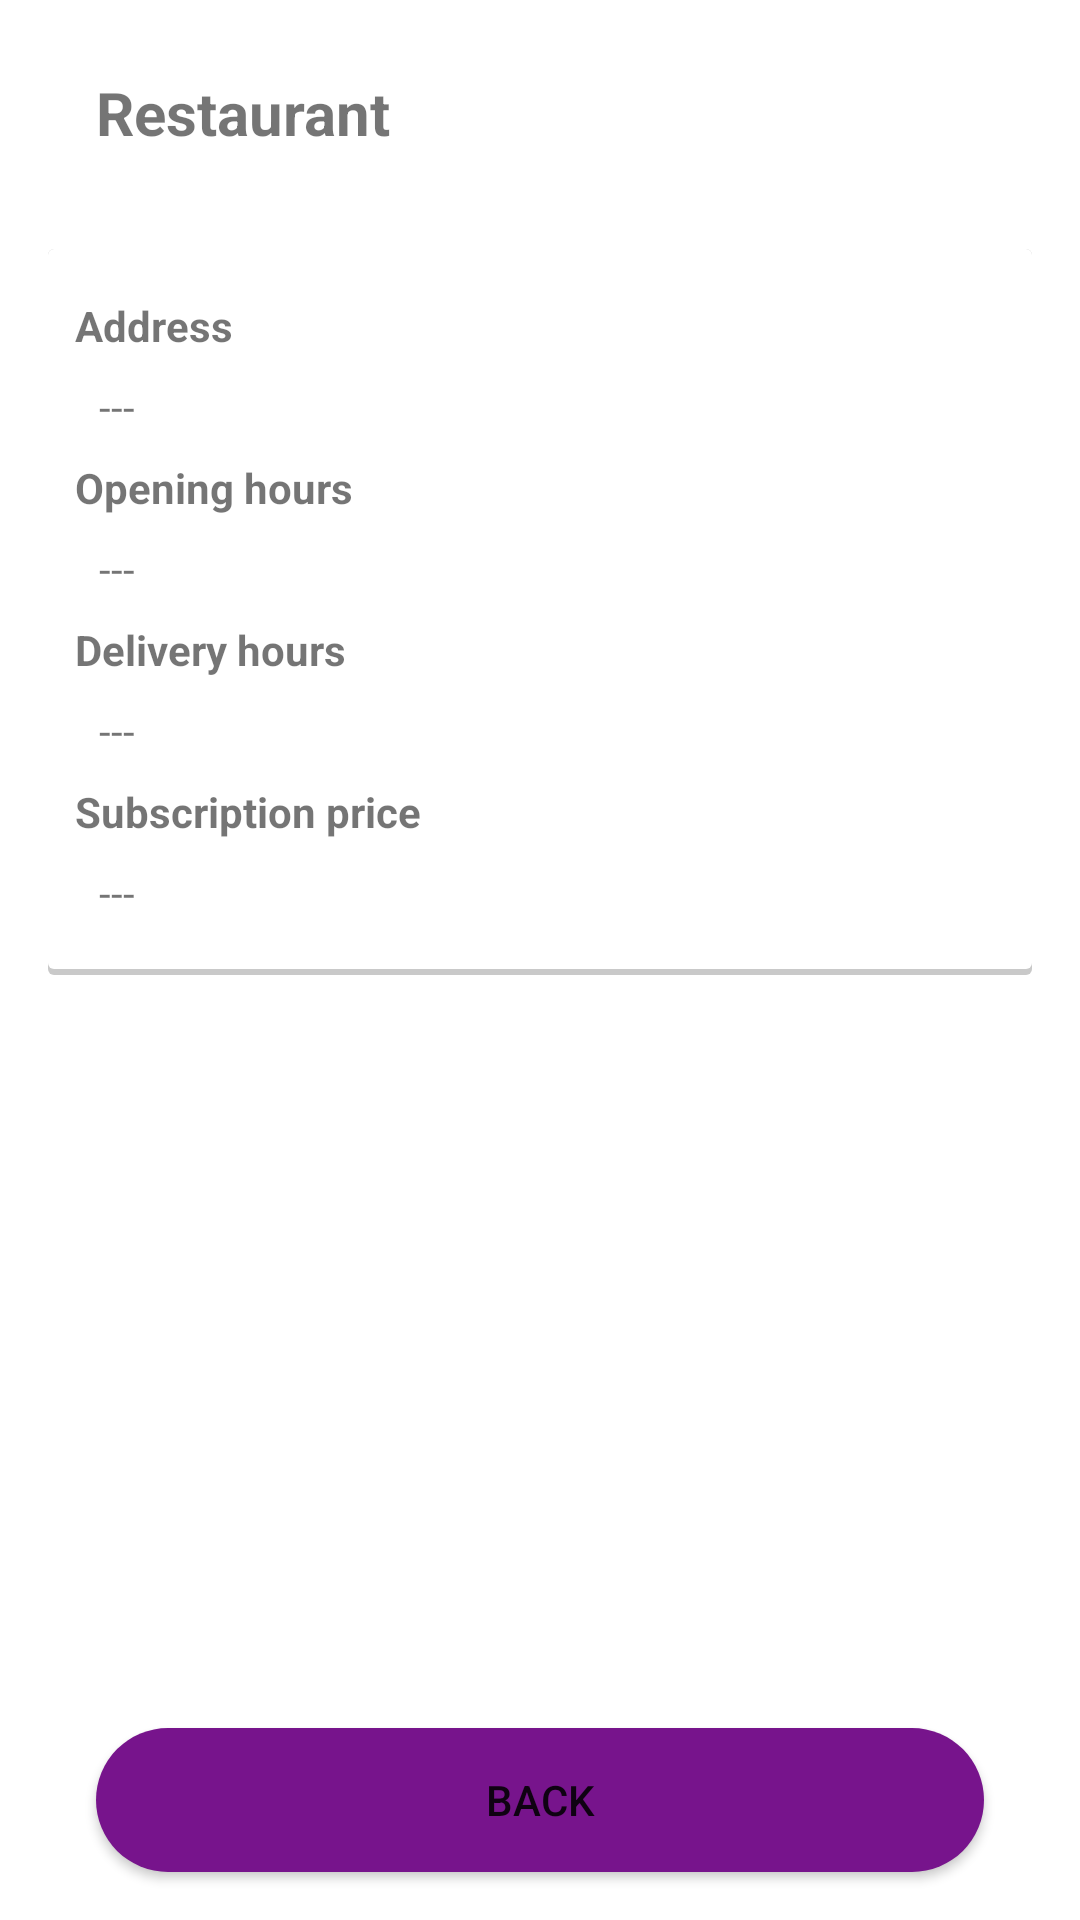

Reconstruct the res/layout file that produces this screen, plus the resources it refers to.
<!-- AndroidManifest.xml: application theme Theme.LunchForYou -->
<!-- res/layout/fragment_restaurant_details_for_client.xml -->
<?xml version="1.0" encoding="utf-8"?>
<androidx.constraintlayout.widget.ConstraintLayout xmlns:android="http://schemas.android.com/apk/res/android"
    xmlns:app="http://schemas.android.com/apk/res-auto"
    xmlns:tools="http://schemas.android.com/tools"
    android:layout_width="match_parent"
    android:layout_height="match_parent"
    tools:context=".views.client.client_restaurant_details.ClientRestaurantDetails">

    <TextView
        android:id="@+id/crd_restaurant_name"
        android:layout_width="wrap_content"
        android:layout_height="wrap_content"
        android:layout_marginStart="32dp"
        android:layout_marginTop="24dp"
        android:text="Restaurant"
        android:textSize="20sp"
        android:textStyle="bold"
        app:layout_constraintStart_toStartOf="parent"
        app:layout_constraintTop_toTopOf="parent" />

    <androidx.constraintlayout.widget.ConstraintLayout
        android:layout_width="0dp"
        android:layout_height="wrap_content"
        android:layout_marginStart="16dp"
        android:layout_marginTop="32dp"
        android:layout_marginEnd="16dp"
        android:layout_marginBottom="16dp"
        android:background="@drawable/card_background"
        app:layout_constraintBottom_toBottomOf="parent"
        app:layout_constraintEnd_toEndOf="parent"
        app:layout_constraintStart_toStartOf="parent"
        app:layout_constraintTop_toBottomOf="@id/crd_restaurant_name"
        app:layout_constraintVertical_bias="0.0">

        <ScrollView
            android:layout_width="0dp"
            android:layout_height="wrap_content"
            android:layout_marginStart="1dp"
            android:layout_marginEnd="1dp"
            android:layout_marginBottom="2dp"
            android:elevation="@dimen/elevation"
            app:layout_constraintBottom_toBottomOf="parent"
            app:layout_constraintEnd_toEndOf="parent"
            app:layout_constraintStart_toStartOf="parent"
            app:layout_constraintTop_toTopOf="parent">

            <androidx.constraintlayout.widget.ConstraintLayout
                android:layout_width="match_parent"
                android:layout_height="wrap_content">

                <TextView
                    android:id="@+id/crd_subscription_price"
                    android:layout_width="0dp"
                    android:layout_height="wrap_content"
                    android:layout_marginStart="16dp"
                    android:layout_marginTop="8dp"
                    android:layout_marginEnd="16dp"
                    android:layout_marginBottom="16dp"
                    android:text="---"
                    app:layout_constraintBottom_toBottomOf="parent"
                    app:layout_constraintEnd_toEndOf="parent"
                    app:layout_constraintHorizontal_bias="0.0"
                    app:layout_constraintStart_toStartOf="parent"
                    app:layout_constraintTop_toBottomOf="@+id/textView13" />

                <TextView
                    android:id="@+id/textView13"
                    android:layout_width="wrap_content"
                    android:layout_height="wrap_content"
                    android:layout_marginStart="8dp"
                    android:layout_marginTop="8dp"
                    android:text="@string/subscriptionPrice"
                    android:textStyle="bold"
                    app:layout_constraintStart_toStartOf="parent"
                    app:layout_constraintTop_toBottomOf="@+id/crd_delivery_hours" />

                <TextView
                    android:id="@+id/crd_delivery_hours"
                    android:layout_width="0dp"
                    android:layout_height="wrap_content"
                    android:layout_marginStart="16dp"
                    android:layout_marginTop="8dp"
                    android:layout_marginEnd="16dp"
                    android:text="---"
                    app:layout_constraintEnd_toEndOf="parent"
                    app:layout_constraintHorizontal_bias="0.0"
                    app:layout_constraintStart_toStartOf="parent"
                    app:layout_constraintTop_toBottomOf="@+id/textView11" />

                <TextView
                    android:id="@+id/textView11"
                    android:layout_width="wrap_content"
                    android:layout_height="wrap_content"
                    android:layout_marginStart="8dp"
                    android:layout_marginTop="8dp"
                    android:text="@string/delivery_hours"
                    android:textStyle="bold"
                    app:layout_constraintStart_toStartOf="parent"
                    app:layout_constraintTop_toBottomOf="@+id/crd_oppening_hours" />

                <TextView
                    android:id="@+id/crd_oppening_hours"
                    android:layout_width="0dp"
                    android:layout_height="wrap_content"
                    android:layout_marginStart="16dp"
                    android:layout_marginTop="8dp"
                    android:layout_marginEnd="16dp"
                    android:text="---"
                    app:layout_constraintEnd_toEndOf="parent"
                    app:layout_constraintHorizontal_bias="0.0"
                    app:layout_constraintStart_toStartOf="parent"
                    app:layout_constraintTop_toBottomOf="@+id/textView12" />

                <TextView
                    android:id="@+id/textView10"
                    android:layout_width="wrap_content"
                    android:layout_height="wrap_content"
                    android:layout_marginStart="8dp"
                    android:layout_marginTop="16dp"
                    android:text="@string/address"
                    android:textStyle="bold"
                    app:layout_constraintStart_toStartOf="parent"
                    app:layout_constraintTop_toTopOf="parent" />

                <TextView
                    android:id="@+id/textView12"
                    android:layout_width="wrap_content"
                    android:layout_height="wrap_content"
                    android:layout_marginStart="8dp"
                    android:layout_marginTop="8dp"
                    android:text="@string/openingHours"
                    android:textStyle="bold"
                    app:layout_constraintStart_toStartOf="parent"
                    app:layout_constraintTop_toBottomOf="@+id/crd_address" />

                <TextView
                    android:id="@+id/crd_address"
                    android:layout_width="0dp"
                    android:layout_height="wrap_content"
                    android:layout_marginStart="16dp"
                    android:layout_marginTop="8dp"
                    android:layout_marginEnd="16dp"
                    android:text="---"
                    app:layout_constraintEnd_toEndOf="parent"
                    app:layout_constraintHorizontal_bias="0.0"
                    app:layout_constraintStart_toStartOf="parent"
                    app:layout_constraintTop_toBottomOf="@+id/textView10" />
            </androidx.constraintlayout.widget.ConstraintLayout>
        </ScrollView>

    </androidx.constraintlayout.widget.ConstraintLayout>

    <Button
        android:id="@+id/rdfc_button_back"
        android:layout_width="0dp"
        android:layout_height="wrap_content"
        android:layout_marginStart="32dp"
        android:layout_marginEnd="32dp"
        android:layout_marginBottom="16dp"
        android:background="@drawable/button"
        android:text="@string/back"
        app:layout_constraintBottom_toBottomOf="parent"
        app:layout_constraintEnd_toEndOf="parent"
        app:layout_constraintStart_toStartOf="parent" />
</androidx.constraintlayout.widget.ConstraintLayout>
<!-- resources referenced by this layout -->
<resources>
  <!-- drawable button (drawable) -->
  <?xml version="1.0" encoding="utf-8"?>
  <selector xmlns:android="http://schemas.android.com/apk/res/android">
      <item android:state_enabled="true" android:drawable="@drawable/button_enabled"/>
      <item android:drawable="@drawable/button_disabled"/>
  </selector>
  <!-- drawable card_background (drawable) -->
  <?xml version="1.0" encoding="utf-8"?>
  <layer-list xmlns:android="http://schemas.android.com/apk/res/android">
      <item>
          <shape android:shape="rectangle">
              <solid android:color="#CABBBBBB"/>
              <corners android:radius="2dp" />
          </shape>
      </item>
  
      <item
          android:left="0dp"
          android:right="0dp"
          android:top="0dp"
          android:bottom="2dp">
          <shape android:shape="rectangle">
              <solid android:color="@color/cards_background"/>
              <corners android:radius="2dp" />
          </shape>
      </item>
  </layer-list>
  <string name="address">Address</string>
  <string name="back">Back</string>
  <string name="delivery_hours">Delivery hours</string>
  <string name="openingHours">Opening hours</string>
  <string name="subscriptionPrice">Subscription price</string>
  <style name="Theme.LunchForYou" parent="Theme.MaterialComponents.DayNight.NoActionBar">
          
          <item name="colorPrimary">@color/primary</item>
          <item name="colorPrimaryVariant">@color/purple_700</item>
          <item name="colorOnPrimary">@color/white</item>
          
          <item name="colorSecondary">@color/teal_200</item>
          <item name="colorSecondaryVariant">@color/teal_700</item>
          <item name="colorOnSecondary">@color/black</item>
          
          <item name="android:statusBarColor" tools:targetApi="l">@color/primary</item>
          
      </style>
  <!-- drawable button_enabled (drawable) -->
  <?xml version="1.0" encoding="utf-8"?>
  <shape android:shape="rectangle" xmlns:android="http://schemas.android.com/apk/res/android">
      <corners android:radius="25dp"/>
      <solid android:color="@color/primary"/>
  </shape>
  <!-- drawable button_disabled (drawable) -->
  <?xml version="1.0" encoding="utf-8"?>
  <shape android:shape="rectangle" xmlns:android="http://schemas.android.com/apk/res/android">
      <corners android:radius ="25dp"/>
      <solid android:color="@color/light_gray" />
  </shape>
  <color name="cards_background">#FFFFFF</color>
  <color name="primary">#77148C</color>
  <color name="purple_700">#FF3700B3</color>
  <color name="white">#FFFFFFFF</color>
  <color name="teal_200">#FF03DAC5</color>
  <color name="teal_700">#FF018786</color>
  <color name="black">#FF000000</color>
  <color name="light_gray">#FFCCCCCC</color>
</resources>
